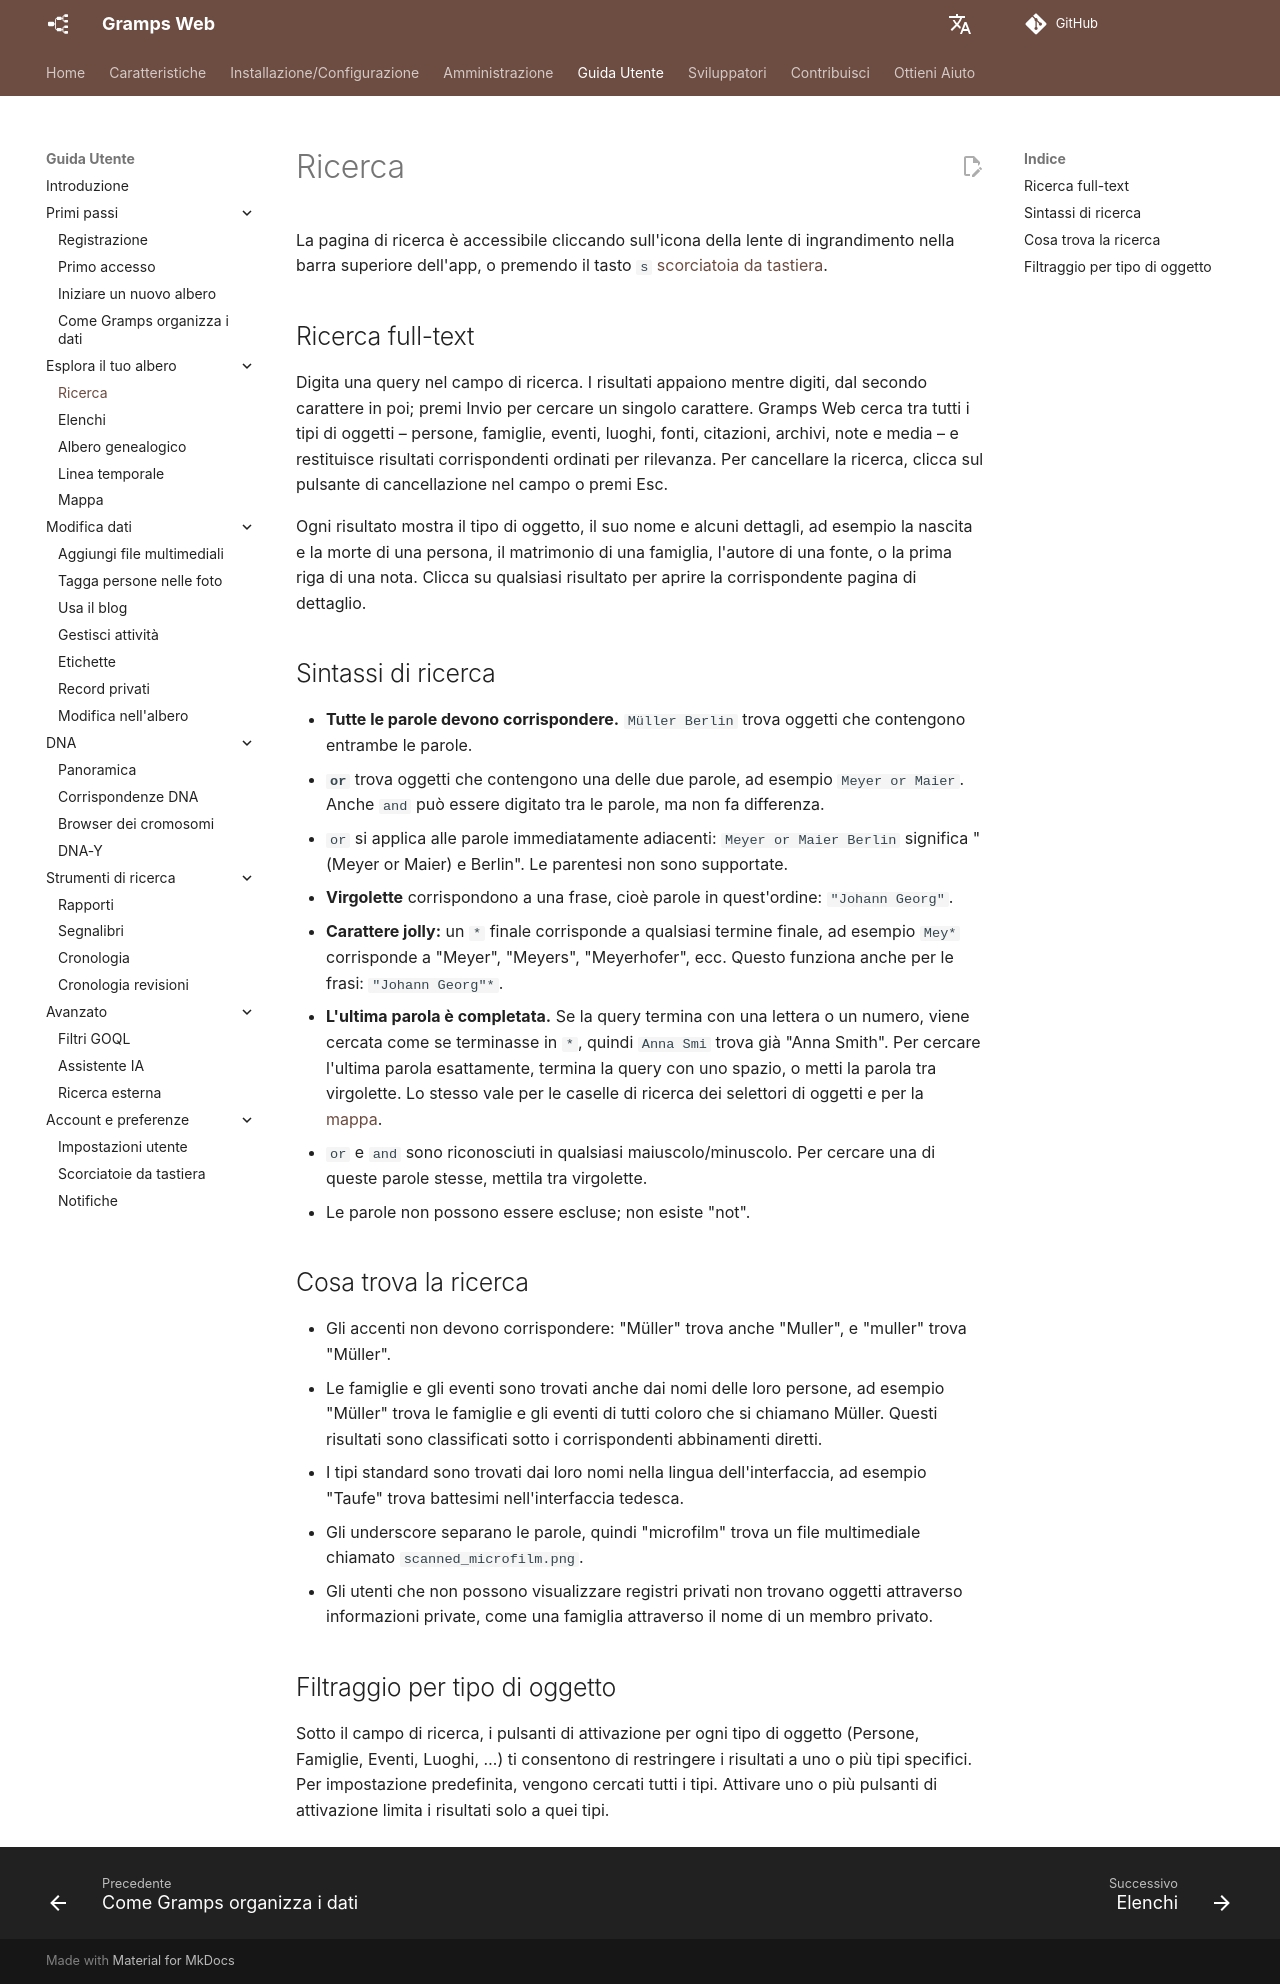

repository: gramps-project/gramps-web-docs · page: it/user-guide/search/index.html · generator: mkdocs

# Ricerca

La pagina di ricerca è accessibile cliccando sull'icona della lente di ingrandimento nella barra superiore dell'app, o premendo il tasto `s` [scorciatoia da tastiera](shortcuts.md).

## Ricerca full-text

Digita una query nel campo di ricerca. I risultati appaiono mentre digiti, dal secondo carattere in poi; premi Invio per cercare un singolo carattere. Gramps Web cerca tra tutti i tipi di oggetti – persone, famiglie, eventi, luoghi, fonti, citazioni, archivi, note e media – e restituisce risultati corrispondenti ordinati per rilevanza. Per cancellare la ricerca, clicca sul pulsante di cancellazione nel campo o premi Esc.

Ogni risultato mostra il tipo di oggetto, il suo nome e alcuni dettagli, ad esempio la nascita e la morte di una persona, il matrimonio di una famiglia, l'autore di una fonte, o la prima riga di una nota. Clicca su qualsiasi risultato per aprire la corrispondente pagina di dettaglio.

## Sintassi di ricerca

- **Tutte le parole devono corrispondere.** `Müller Berlin` trova oggetti che contengono entrambe le parole.
- **`or`** trova oggetti che contengono una delle due parole, ad esempio `Meyer or Maier`. Anche `and` può essere digitato tra le parole, ma non fa differenza.
- `or` si applica alle parole immediatamente adiacenti: `Meyer or Maier Berlin` significa "(Meyer or Maier) e Berlin". Le parentesi non sono supportate.
- **Virgolette** corrispondono a una frase, cioè parole in quest'ordine: `"Johann Georg"`.
- **Carattere jolly:** un `*` finale corrisponde a qualsiasi termine finale, ad esempio `Mey*` corrisponde a "Meyer", "Meyers", "Meyerhofer", ecc. Questo funziona anche per le frasi: `"Johann Georg"*`.
- **L'ultima parola è completata.** Se la query termina con una lettera o un numero, viene cercata come se terminasse in `*`, quindi `Anna Smi` trova già "Anna Smith". Per cercare l'ultima parola esattamente, termina la query con uno spazio, o metti la parola tra virgolette. Lo stesso vale per le caselle di ricerca dei selettori di oggetti e per la [mappa](map.md#search).
- `or` e `and` sono riconosciuti in qualsiasi maiuscolo/minuscolo. Per cercare una di queste parole stesse, mettila tra virgolette.
- Le parole non possono essere escluse; non esiste "not".

## Cosa trova la ricerca

- Gli accenti non devono corrispondere: "Müller" trova anche "Muller", e "muller" trova "Müller".
- Le famiglie e gli eventi sono trovati anche dai nomi delle loro persone, ad esempio "Müller" trova le famiglie e gli eventi di tutti coloro che si chiamano Müller. Questi risultati sono classificati sotto i corrispondenti abbinamenti diretti.
- I tipi standard sono trovati dai loro nomi nella lingua dell'interfaccia, ad esempio "Taufe" trova battesimi nell'interfaccia tedesca.
- Gli underscore separano le parole, quindi "microfilm" trova un file multimediale chiamato `scanned_microfilm.png`.
- Gli utenti che non possono visualizzare registri privati non trovano oggetti attraverso informazioni private, come una famiglia attraverso il nome di un membro privato.

## Filtraggio per tipo di oggetto

Sotto il campo di ricerca, i pulsanti di attivazione per ogni tipo di oggetto (Persone, Famiglie, Eventi, Luoghi, …) ti consentono di restringere i risultati a uno o più tipi specifici. Per impostazione predefinita, vengono cercati tutti i tipi. Attivare uno o più pulsanti di attivazione limita i risultati solo a quei tipi.
